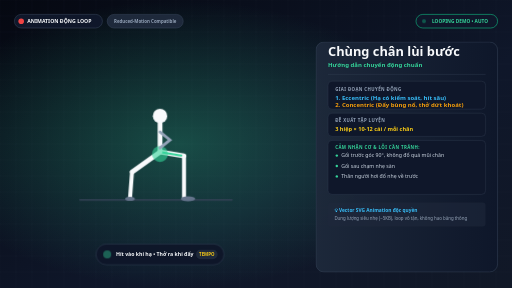
t = 0.00 s
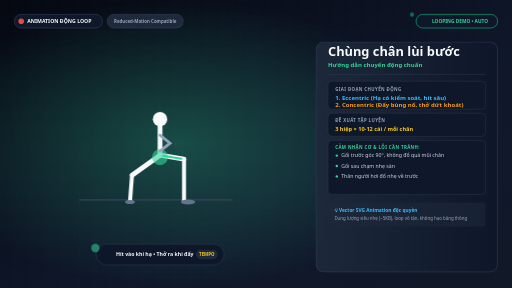
t = 0.39 s
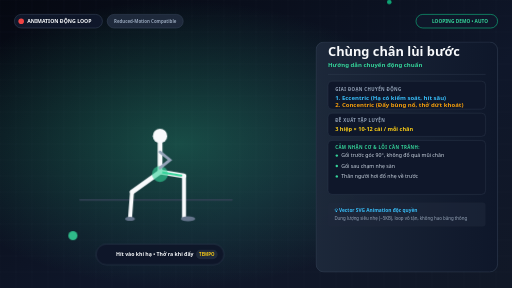
t = 1.18 s
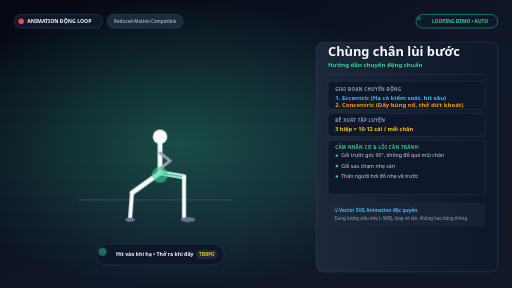
t = 1.75 s
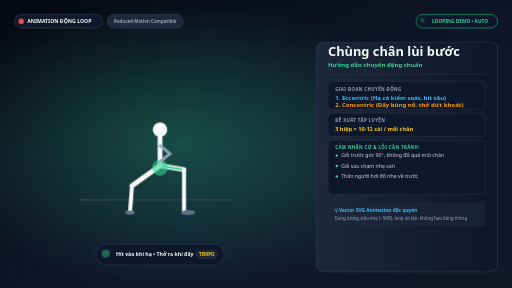
t = 2.14 s
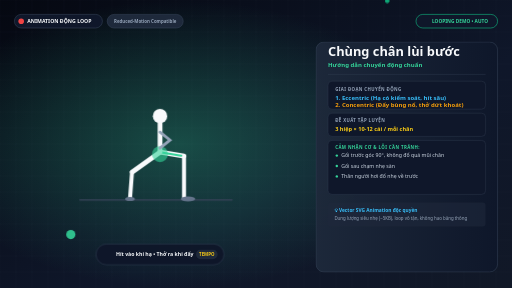
t = 2.93 s

The animated SVG that drew these frames (rendered in a browser with its animation timeline set to each time). Animation: 14 CSS @keyframes rules; one cycle of 3.50 s, repeats indefinitely.

<svg xmlns="http://www.w3.org/2000/svg" viewBox="0 0 1280 720" width="1280" height="720">
  <style>
    /* Continuous smooth loop animation */
    @keyframes kfPushup {
      0%, 100% { transform: translateY(0px) rotate(0deg); }
      50% { transform: translateY(50px) rotate(-3deg); }
    }
    @keyframes kfArms {
      0%, 100% { transform: scale(1); }
      50% { transform: scale(0.9, 0.6) translate(10px, 45px); }
    }
    @keyframes kfSquat {
      0%, 100% { transform: translateY(0px); }
      50% { transform: translateY(70px); }
    }
    @keyframes kfLunge {
      0%, 100% { transform: translateY(0px); }
      50% { transform: translateY(55px); }
    }
    @keyframes kfPlank {
      0%, 100% { transform: scale(1); }
      50% { transform: scale(1.02); }
    }
    @keyframes kfRevCrunch {
      0%, 100% { transform: rotate(0deg); }
      50% { transform: rotate(-25deg) translateY(-20px); }
    }
    @keyframes kfOppLimb1 {
      0%, 100% { transform: rotate(0deg); }
      50% { transform: rotate(-35deg) translate(-20px, 15px); }
    }
    @keyframes kfOppLimb2 {
      0%, 100% { transform: rotate(0deg); }
      50% { transform: rotate(20deg) translate(30px, 10px); }
    }
    @keyframes kfBridge {
      0%, 100% { transform: translateY(20px); }
      50% { transform: translateY(-30px); }
    }
    @keyframes kfRowArm {
      0%, 100% { transform: translateY(30px); }
      50% { transform: translateY(-20px); }
    }
    @keyframes kfClimber {
      0%, 100% { transform: translateX(0px); }
      50% { transform: translateX(45px); }
    }
    @keyframes kfBall {
      0%, 100% { transform: translate(0px, 0px) rotate(0deg); }
      50% { transform: translate(30px, -15px) rotate(180deg); }
    }
    @keyframes kfPulse {
      0%, 100% { opacity: 0.4; transform: scale(1); }
      50% { opacity: 0.9; transform: scale(1.15); }
    }
    @keyframes kfPhaseText {
      0%, 45% { opacity: 1; fill: #38bdf8; }
      50%, 95% { opacity: 1; fill: #f59e0b; }
    }

    .anim-pushup { animation: kfPushup 3s ease-in-out infinite; transform-origin: 240px 460px; }
    .anim-arms { animation: kfArms 3s ease-in-out infinite; transform-origin: 475px 466px; }
    .anim-squat { animation: kfSquat 3.2s ease-in-out infinite; transform-origin: 400px 505px; }
    .anim-lunge { animation: kfLunge 3s ease-in-out infinite; transform-origin: 400px 495px; }
    .anim-plank { animation: kfPlank 2.5s ease-in-out infinite; transform-origin: 400px 430px; }
    .anim-rev-crunch { animation: kfRevCrunch 3s ease-in-out infinite; transform-origin: 420px 435px; }
    .anim-limb-opp-1 { animation: kfOppLimb1 3.5s ease-in-out infinite; transform-origin: 360px 430px; }
    .anim-limb-opp-2 { animation: kfOppLimb2 3.5s ease-in-out infinite; transform-origin: 440px 430px; }
    .anim-bridge { animation: kfBridge 3s ease-in-out infinite; transform-origin: 320px 465px; }
    .anim-row-arm { animation: kfRowArm 2.8s ease-in-out infinite; transform-origin: 425px 355px; }
    .anim-climber { animation: kfClimber 1.4s ease-in-out infinite alternate; }
    .anim-drive-knee { animation: kfClimber 1.4s ease-in-out infinite alternate; }
    .anim-ball { animation: kfBall 1.8s ease-in-out infinite alternate; }
    .anim-pulse { animation: kfPulse 2s ease-in-out infinite; transform-origin: center; }

    /* Accessibility: Respect user reduced motion preferences */
    @media (prefers-reduced-motion: reduce) {
      *, .anim-pushup, .anim-arms, .anim-squat, .anim-lunge, .anim-plank, 
      .anim-rev-crunch, .anim-limb-opp-1, .anim-limb-opp-2, .anim-bridge, 
      .anim-row-arm, .anim-climber, .anim-drive-knee, .anim-ball, .anim-pulse {
        animation: none !important;
      }
    }
  </style>

  <defs>
    <linearGradient id="bgGradAnim_reverse-lunge" x1="0%" y1="0%" x2="100%" y2="100%">
      <stop offset="0%" stop-color="#050811" />
      <stop offset="60%" stop-color="#0f172a" />
      <stop offset="100%" stop-color="#111827" />
    </linearGradient>
    <radialGradient id="glowAnim_reverse-lunge" cx="35%" cy="50%" r="50%">
      <stop offset="0%" stop-color="#34d399" stop-opacity="0.3"/>
      <stop offset="100%" stop-color="#34d399" stop-opacity="0"/>
    </radialGradient>
    <linearGradient id="panelGradAnim" x1="0%" y1="0%" x2="100%" y2="0%">
      <stop offset="0%" stop-color="#1e293b" stop-opacity="0.95"/>
      <stop offset="100%" stop-color="#0f172a" stop-opacity="0.95"/>
    </linearGradient>
  </defs>

  <!-- Background -->
  <rect width="1280" height="720" fill="url(#bgGradAnim_reverse-lunge)"/>
  <rect width="1280" height="720" fill="url(#glowAnim_reverse-lunge)"/>

  <!-- Tech Grid Background -->
  <g opacity="0.06" stroke="#94a3b8" stroke-width="1">
    <line x1="0" y1="0" x2="0" y2="720"/><line x1="40" y1="0" x2="40" y2="720"/><line x1="80" y1="0" x2="80" y2="720"/><line x1="120" y1="0" x2="120" y2="720"/><line x1="160" y1="0" x2="160" y2="720"/><line x1="200" y1="0" x2="200" y2="720"/><line x1="240" y1="0" x2="240" y2="720"/><line x1="280" y1="0" x2="280" y2="720"/><line x1="320" y1="0" x2="320" y2="720"/><line x1="360" y1="0" x2="360" y2="720"/><line x1="400" y1="0" x2="400" y2="720"/><line x1="440" y1="0" x2="440" y2="720"/><line x1="480" y1="0" x2="480" y2="720"/><line x1="520" y1="0" x2="520" y2="720"/><line x1="560" y1="0" x2="560" y2="720"/><line x1="600" y1="0" x2="600" y2="720"/><line x1="640" y1="0" x2="640" y2="720"/><line x1="680" y1="0" x2="680" y2="720"/><line x1="720" y1="0" x2="720" y2="720"/><line x1="760" y1="0" x2="760" y2="720"/><line x1="800" y1="0" x2="800" y2="720"/><line x1="840" y1="0" x2="840" y2="720"/><line x1="880" y1="0" x2="880" y2="720"/><line x1="920" y1="0" x2="920" y2="720"/><line x1="960" y1="0" x2="960" y2="720"/><line x1="1000" y1="0" x2="1000" y2="720"/><line x1="1040" y1="0" x2="1040" y2="720"/><line x1="1080" y1="0" x2="1080" y2="720"/><line x1="1120" y1="0" x2="1120" y2="720"/><line x1="1160" y1="0" x2="1160" y2="720"/><line x1="1200" y1="0" x2="1200" y2="720"/><line x1="1240" y1="0" x2="1240" y2="720"/>
    <line x1="0" y1="0" x2="1280" y2="0"/><line x1="0" y1="40" x2="1280" y2="40"/><line x1="0" y1="80" x2="1280" y2="80"/><line x1="0" y1="120" x2="1280" y2="120"/><line x1="0" y1="160" x2="1280" y2="160"/><line x1="0" y1="200" x2="1280" y2="200"/><line x1="0" y1="240" x2="1280" y2="240"/><line x1="0" y1="280" x2="1280" y2="280"/><line x1="0" y1="320" x2="1280" y2="320"/><line x1="0" y1="360" x2="1280" y2="360"/><line x1="0" y1="400" x2="1280" y2="400"/><line x1="0" y1="440" x2="1280" y2="440"/><line x1="0" y1="480" x2="1280" y2="480"/><line x1="0" y1="520" x2="1280" y2="520"/><line x1="0" y1="560" x2="1280" y2="560"/><line x1="0" y1="600" x2="1280" y2="600"/><line x1="0" y1="640" x2="1280" y2="640"/><line x1="0" y1="680" x2="1280" y2="680"/>
  </g>

  <!-- Top Badges -->
  <g transform="translate(36, 36)">
    <rect width="220" height="34" rx="17" fill="#0f172a" stroke="#334155" stroke-width="1.5"/>
    <circle cx="17" cy="17" r="7" fill="#ef4444"/>
    <text x="32" y="22" font-family="system-ui, sans-serif" font-weight="700" font-size="13" fill="#f8fafc">ANIMATION ĐỘNG LOOP</text>

    <!-- Reduced motion note -->
    <rect x="232" y="0" width="190" height="34" rx="17" fill="#1e293b" stroke="#334155" stroke-width="1.5"/>
    <text x="327" y="22" font-family="system-ui, sans-serif" font-weight="600" font-size="11" fill="#94a3b8" text-anchor="middle">Reduced-Motion Compatible</text>
  </g>

  <!-- Live Pulse Playing Indicator (Top Right) -->
  <g transform="translate(1040, 36)">
    <rect width="204" height="34" rx="17" fill="#0f172a" stroke="#10b981" stroke-width="1.5"/>
    <circle cx="20" cy="17" r="5" fill="#10b981" class="anim-pulse"/>
    <text x="110" y="22" font-family="system-ui, sans-serif" font-weight="700" font-size="12" fill="#34d399" text-anchor="middle">LOOPING DEMO • AUTO</text>
  </g>

  <!-- Animated Biomechanical Figure -->
  <g id="animatedFigure">
    
        <!-- Floor line -->
        <line x1="200" y1="500" x2="580" y2="500" stroke="#334155" stroke-width="4" stroke-linecap="round"/>
        
        <g class="anim-lunge">
          <!-- Head -->
          <circle cx="400" cy="290" r="18" fill="#f8fafc"/>
          <!-- Torso -->
          <line x1="400" y1="308" x2="400" y2="380" stroke="#f8fafc" stroke-width="12" stroke-linecap="round"/>
          <!-- Front leg (90 degree bend) -->
          <line x1="400" y1="380" x2="460" y2="390" stroke="#f8fafc" stroke-width="12" stroke-linecap="round"/>
          <line x1="400" y1="380" x2="460" y2="390" stroke="#34d399" stroke-width="5" stroke-linecap="round"/>
          <line x1="460" y1="390" x2="460" y2="495" stroke="#f8fafc" stroke-width="10" stroke-linecap="round"/>
          <ellipse cx="470" cy="497" rx="18" ry="6" fill="#64748b"/>
          
          <!-- Rear leg (Lunge back) -->
          <line x1="400" y1="380" x2="330" y2="430" stroke="#f8fafc" stroke-width="12" stroke-linecap="round"/>
          <line x1="330" y1="430" x2="325" y2="495" stroke="#f8fafc" stroke-width="10" stroke-linecap="round"/>
          <ellipse cx="325" cy="497" rx="12" ry="5" fill="#64748b"/>
          
          <!-- Muscle Target Highlight (Glute & Quad) -->
          <circle cx="400" cy="385" r="20" fill="#34d399" opacity="0.6"/>
          
          <!-- Hands on hips -->
          <polyline points="400,330 425,350 400,370" fill="none" stroke="#94a3b8" stroke-width="7" stroke-linecap="round"/>
        </g>
      
  </g>

  <!-- Dynamic Phase / Tempo HUD overlay in central zone -->
  <g transform="translate(240, 610)">
    <rect width="320" height="52" rx="26" fill="#0f172a" stroke="#334155" stroke-width="1.5" opacity="0.95"/>
    <!-- Breathing cue -->
    <circle cx="28" cy="26" r="10" fill="#34d399" opacity="0.8" class="anim-pulse"/>
    <text x="50" y="31" font-family="system-ui, sans-serif" font-weight="700" font-size="13" fill="#f8fafc">Hít vào khi hạ • Thở ra khi đẩy</text>
    <rect x="250" y="14" width="54" height="24" rx="12" fill="#1e293b"/>
    <text x="277" y="30" font-family="system-ui, sans-serif" font-weight="700" font-size="11" fill="#facc15" text-anchor="middle">TEMPO</text>
  </g>

  <!-- Right Side Specification & Instruction Card -->
  <g transform="translate(790, 105)">
    <rect width="454" height="575" rx="20" fill="url(#panelGradAnim)" stroke="#334155" stroke-width="1.5"/>
    
    <g transform="translate(30, 36)">
      <!-- Exercise Title & Vi Name -->
      <text x="0" y="0" font-family="system-ui, -apple-system, sans-serif" font-weight="800" font-size="32" fill="#f8fafc">Chùng chân lùi bước</text>
      <text x="0" y="26" font-family="system-ui, -apple-system, sans-serif" font-weight="600" font-size="15" fill="#34d399">Hướng dẫn chuyển động chuẩn</text>

      <!-- Divider -->
      <line x1="0" y1="45" x2="394" y2="45" stroke="#334155" stroke-width="1"/>

      <!-- Dynamic Movement Guide -->
      <g transform="translate(0, 62)">
        <rect width="394" height="70" rx="10" fill="#0f172a" stroke="#334155" stroke-width="1"/>
        <text x="18" y="24" font-family="system-ui, sans-serif" font-weight="600" font-size="11" fill="#94a3b8" letter-spacing="1">GIAI ĐOẠN CHUYỂN ĐỘNG</text>
        <text x="18" y="48" font-family="system-ui, sans-serif" font-weight="800" font-size="15" fill="#38bdf8">1. Eccentric (Hạ có kiểm soát, hít sâu)</text>
        <text x="18" y="64" font-family="system-ui, sans-serif" font-weight="800" font-size="15" fill="#f59e0b">2. Concentric (Đẩy bùng nổ, thở dứt khoát)</text>
      </g>

      <!-- Sets & Reps -->
      <g transform="translate(0, 142)">
        <rect width="394" height="58" rx="10" fill="#0f172a" stroke="#334155" stroke-width="1"/>
        <text x="18" y="22" font-family="system-ui, sans-serif" font-weight="600" font-size="11" fill="#94a3b8" letter-spacing="1">ĐỀ XUẤT TẬP LUYỆN</text>
        <text x="18" y="44" font-family="system-ui, sans-serif" font-weight="700" font-size="14" fill="#facc15">3 hiệp × 10-12 cái / mỗi chân</text>
      </g>

      <!-- Checklist -->
      <g transform="translate(0, 210)">
        <rect width="394" height="135" rx="10" fill="#0f172a" stroke="#334155" stroke-width="1"/>
        <text x="18" y="22" font-family="system-ui, sans-serif" font-weight="700" font-size="11" fill="#34d399" letter-spacing="1">CẢM NHẬN CƠ &amp; LỖI CẦN TRÁNH:</text>
        
          <g transform="translate(18, 42)">
            <circle cx="4" cy="-4" r="3" fill="#34d399"/>
            <text x="15" y="0" font-family="system-ui, sans-serif" font-weight="400" font-size="13" fill="#cbd5e1">Gối trước góc 90°, không đổ quá mũi chân</text>
          </g>
        
          <g transform="translate(18, 68)">
            <circle cx="4" cy="-4" r="3" fill="#34d399"/>
            <text x="15" y="0" font-family="system-ui, sans-serif" font-weight="400" font-size="13" fill="#cbd5e1">Gối sau chạm nhẹ sàn</text>
          </g>
        
          <g transform="translate(18, 94)">
            <circle cx="4" cy="-4" r="3" fill="#34d399"/>
            <text x="15" y="0" font-family="system-ui, sans-serif" font-weight="400" font-size="13" fill="#cbd5e1">Thân người hơi đổ nhẹ về trước</text>
          </g>
        
      </g>

      <!-- Attribution Footer -->
      <g transform="translate(0, 365)">
        <rect width="394" height="60" rx="8" fill="#1e293b" opacity="0.6"/>
        <text x="16" y="25" font-family="system-ui, sans-serif" font-weight="600" font-size="12" fill="#38bdf8">💡 Vector SVG Animation độc quyền</text>
        <text x="16" y="44" font-family="system-ui, sans-serif" font-weight="400" font-size="11" fill="#94a3b8">Dung lượng siêu nhẹ (~5KB), loop vô tận, không hao băng thông</text>
      </g>
    </g>
  </g>
</svg>
